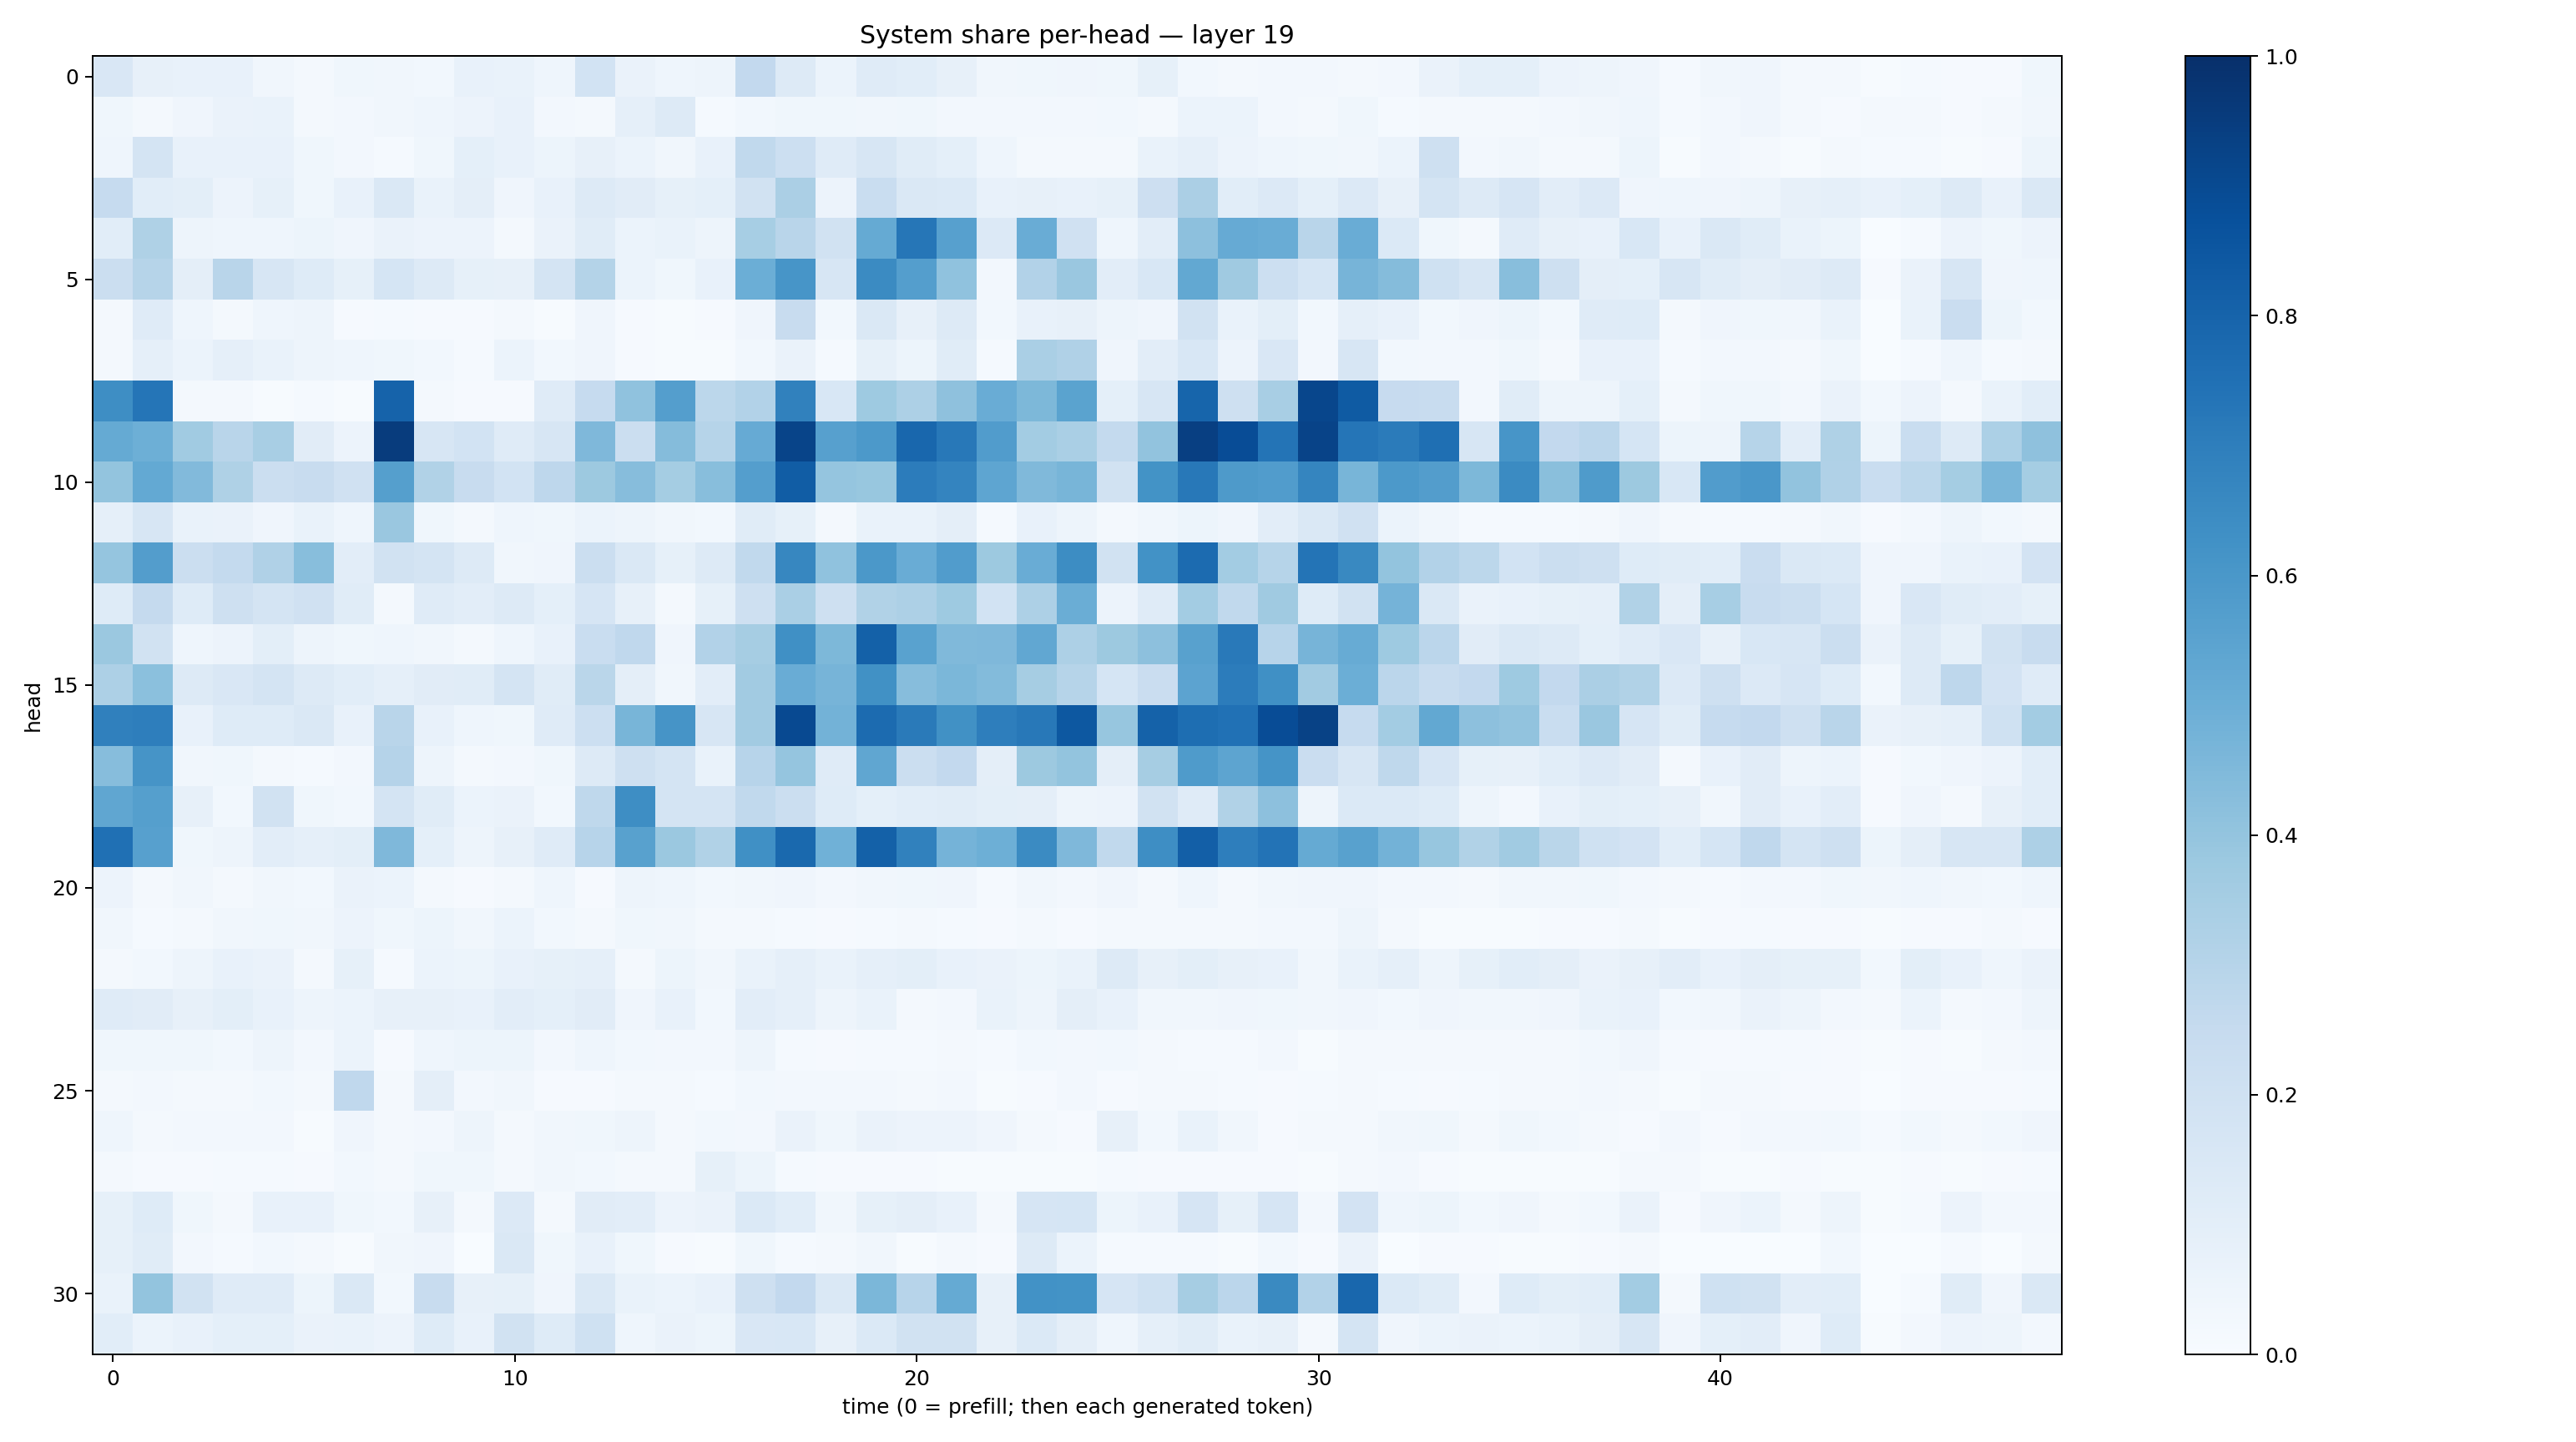

The table this chart was drawn from, first rows:
0.14931232, 0.0788824, 0.07109195, 0.0741062, 0.031468034, 0.021737171, 0.03713122, 0.03193733, 0.030214118, 0.075516954, 0.069017515, 0.046237953, 0.1840518, 0.064267695, 0.0466007, 0.047236256, 0.25976387, 0.1250575, 0.060288474, 0.11767002, 0.10627859, 0.08024664, 0.03328536, 0.036270935
0.03851, 0.01988, 0.04018, 0.06573, 0.06643, 0.02264, 0.02706, 0.03366, 0.04422, 0.05732, 0.07538, 0.02547, 0.02253, 0.08832, 0.1326, 0.01362, 0.03015, 0.03625, 0.03642, 0.0335, 0.03527, 0.02568, 0.02362, 0.02676
0.04407, 0.1735, 0.07451, 0.07042, 0.07496, 0.03574, 0.02464, 0.01501, 0.0388, 0.09341, 0.07231, 0.05209, 0.07895, 0.06189, 0.03461, 0.07635, 0.2656, 0.2166, 0.1206, 0.1579, 0.1139, 0.09217, 0.04311, 0.0158
0.2479, 0.1057, 0.09858, 0.05702, 0.08331, 0.03733, 0.07646, 0.1465, 0.06916, 0.09608, 0.04117, 0.07161, 0.1284, 0.1111, 0.08416, 0.09358, 0.1922, 0.333, 0.05547, 0.2343, 0.1477, 0.1387, 0.07417, 0.08086
0.1069, 0.3233, 0.04982, 0.04484, 0.04445, 0.05362, 0.04242, 0.0639, 0.05526, 0.0582, 0.02029, 0.06629, 0.1164, 0.05956, 0.06851, 0.04953, 0.3438, 0.2904, 0.1906, 0.5191, 0.7301, 0.5608, 0.1329, 0.5051
0.2246, 0.2996, 0.09705, 0.2892, 0.1584, 0.1228, 0.0857, 0.1699, 0.1313, 0.08298, 0.08116, 0.1754, 0.3085, 0.05891, 0.03604, 0.07615, 0.4987, 0.6077, 0.1605, 0.651, 0.5686, 0.4079, 0.02699, 0.3095
0.01802, 0.1208, 0.04304, 0.01972, 0.0439, 0.05058, 0.01093, 0.01452, 0.01054, 0.01059, 0.02126, 0.00392, 0.04205, 0.01006, 0.006399, 0.009534, 0.04174, 0.236, 0.03112, 0.1453, 0.08092, 0.1325, 0.02949, 0.07781
0.01973, 0.08767, 0.05912, 0.08984, 0.06864, 0.04941, 0.04471, 0.03905, 0.02819, 0.01306, 0.0616, 0.02821, 0.03947, 0.009907, 0.004384, 0.007447, 0.03109, 0.0637, 0.01263, 0.08425, 0.05436, 0.1164, 0.01379, 0.3381
0.6373, 0.7331, 0.02155, 0.01633, 0.005257, 0.01249, 0.006085, 0.801, 0.02016, 0.007968, 0.008105, 0.1184, 0.2483, 0.4067, 0.5686, 0.2789, 0.3125, 0.687, 0.1547, 0.3719, 0.3263, 0.4134, 0.5074, 0.4561
0.5184, 0.4936, 0.3662, 0.2926, 0.3437, 0.1095, 0.05685, 0.95, 0.1589, 0.1851, 0.1188, 0.1596, 0.4526, 0.2197, 0.4353, 0.2973, 0.5136, 0.9203, 0.5616, 0.5918, 0.7859, 0.7188, 0.5769, 0.3562
0.4021, 0.5212, 0.4437, 0.3234, 0.219, 0.2368, 0.1961, 0.5657, 0.3147, 0.2414, 0.1869, 0.2743, 0.3754, 0.433, 0.355, 0.4293, 0.5686, 0.8255, 0.3969, 0.3868, 0.7043, 0.6745, 0.5364, 0.4469
0.08652, 0.1608, 0.06854, 0.06607, 0.04004, 0.06681, 0.04657, 0.3851, 0.03782, 0.02246, 0.04586, 0.03796, 0.06071, 0.05045, 0.03333, 0.0275, 0.1166, 0.08225, 0.01922, 0.06964, 0.0665, 0.09755, 0.01294, 0.07445
0.3967, 0.5706, 0.2209, 0.2568, 0.3193, 0.4283, 0.1018, 0.1897, 0.1737, 0.132, 0.03303, 0.04275, 0.2212, 0.1429, 0.08316, 0.1261, 0.2633, 0.666, 0.4083, 0.5974, 0.5065, 0.5744, 0.375, 0.5054
0.1237, 0.2514, 0.1225, 0.208, 0.179, 0.198, 0.1141, 0.01928, 0.1182, 0.1049, 0.1251, 0.09211, 0.1647, 0.07937, 0.0198, 0.08266, 0.2068, 0.3377, 0.2061, 0.3126, 0.3274, 0.3736, 0.1862, 0.3278
0.3825, 0.1904, 0.04476, 0.05643, 0.1014, 0.04813, 0.03794, 0.04557, 0.03168, 0.02041, 0.04475, 0.07181, 0.2343, 0.2688, 0.04004, 0.3116, 0.3489, 0.6327, 0.4535, 0.8089, 0.5508, 0.4482, 0.452, 0.53
0.3253, 0.4186, 0.1278, 0.1511, 0.1763, 0.1276, 0.108, 0.08681, 0.1102, 0.1152, 0.1747, 0.1147, 0.2857, 0.09459, 0.03178, 0.1048, 0.3626, 0.507, 0.4725, 0.6281, 0.4325, 0.4577, 0.4392, 0.3498
0.6895, 0.6957, 0.07188, 0.1231, 0.1242, 0.1429, 0.07278, 0.2921, 0.07761, 0.04508, 0.03613, 0.1183, 0.2151, 0.466, 0.6124, 0.1632, 0.3609, 0.8999, 0.4794, 0.7734, 0.7142, 0.6251, 0.698, 0.7212
0.432, 0.6094, 0.03424, 0.03699, 0.02085, 0.01382, 0.02494, 0.3039, 0.05035, 0.01777, 0.02515, 0.03518, 0.1268, 0.2068, 0.1723, 0.06694, 0.293, 0.395, 0.1207, 0.5318, 0.222, 0.2597, 0.09571, 0.3789
0.5313, 0.5643, 0.0785, 0.03117, 0.1932, 0.03822, 0.02764, 0.1781, 0.1167, 0.06043, 0.06465, 0.0283, 0.2719, 0.64, 0.1735, 0.1763, 0.2619, 0.2234, 0.1232, 0.09177, 0.108, 0.1134, 0.09936, 0.09745
0.751, 0.5606, 0.03662, 0.04805, 0.105, 0.08717, 0.0979, 0.4518, 0.0922, 0.04984, 0.07989, 0.1188, 0.2945, 0.5548, 0.3822, 0.3156, 0.6303, 0.7777, 0.4844, 0.8099, 0.6849, 0.4761, 0.4934, 0.6509
0.0561, 0.0175, 0.03357, 0.02147, 0.03515, 0.02931, 0.06308, 0.06199, 0.02129, 0.01064, 0.02149, 0.04642, 0.009342, 0.04732, 0.04652, 0.0295, 0.03257, 0.04243, 0.02475, 0.03332, 0.03695, 0.04129, 0.01448, 0.03307
0.0333, 0.01455, 0.02004, 0.0317, 0.03709, 0.03222, 0.05751, 0.03835, 0.05406, 0.03326, 0.06202, 0.03114, 0.02088, 0.03613, 0.03208, 0.01655, 0.0221, 0.01176, 0.009492, 0.01278, 0.01622, 0.0148, 0.009313, 0.0169
0.0219, 0.02796, 0.04934, 0.07415, 0.06445, 0.02022, 0.08438, 0.01313, 0.05985, 0.0508, 0.07152, 0.08409, 0.08834, 0.02088, 0.05312, 0.03471, 0.06797, 0.08984, 0.06674, 0.08847, 0.0998, 0.07264, 0.06584, 0.0516
0.1201, 0.1099, 0.07815, 0.09856, 0.07455, 0.04966, 0.06229, 0.07891, 0.08045, 0.0759, 0.1021, 0.09329, 0.1111, 0.04219, 0.0755, 0.02884, 0.1038, 0.08681, 0.04972, 0.06934, 0.02095, 0.02418, 0.0699, 0.05026
0.03643, 0.03569, 0.03785, 0.0278, 0.05074, 0.02582, 0.05994, 0.009514, 0.04568, 0.0543, 0.05125, 0.02676, 0.04543, 0.02986, 0.0246, 0.02504, 0.04781, 0.01453, 0.008881, 0.01225, 0.01517, 0.01563, 0.01209, 0.03039
0.01836, 0.02451, 0.02193, 0.01771, 0.02821, 0.02293, 0.2676, 0.01836, 0.09751, 0.02441, 0.03487, 0.01034, 0.009082, 0.01836, 0.02289, 0.01398, 0.02756, 0.0245, 0.02348, 0.02552, 0.01778, 0.02494, 0.005677, 0.008439
0.04556, 0.02101, 0.02639, 0.02708, 0.02394, 0.007376, 0.04176, 0.01692, 0.02608, 0.04724, 0.02343, 0.03228, 0.0361, 0.04839, 0.0208, 0.02862, 0.02506, 0.06498, 0.03736, 0.06584, 0.05532, 0.05618, 0.04145, 0.02079
0.02282, 0.00974, 0.008637, 0.01274, 0.01458, 0.007979, 0.02942, 0.02165, 0.03888, 0.03687, 0.01809, 0.03222, 0.02999, 0.02114, 0.01569, 0.08219, 0.05085, 0.01274, 0.009854, 0.009211, 0.009401, 0.00565, 0.006175, 0.005138
0.08544, 0.1248, 0.03542, 0.02237, 0.07341, 0.07145, 0.03628, 0.0291, 0.07845, 0.02106, 0.1351, 0.01782, 0.1114, 0.1043, 0.0554, 0.06632, 0.1385, 0.1079, 0.03172, 0.08244, 0.09634, 0.07342, 0.01769, 0.1679
0.08378, 0.1148, 0.02424, 0.01256, 0.03009, 0.01812, 0.006922, 0.034, 0.04048, 0.003493, 0.1409, 0.03845, 0.07369, 0.0358, 0.009924, 0.007107, 0.03707, 0.01197, 0.01564, 0.03277, 0.007485, 0.02265, 0.009464, 0.1309
0.06954, 0.4016, 0.1904, 0.1176, 0.1182, 0.05253, 0.1415, 0.02746, 0.2404, 0.07906, 0.08437, 0.04117, 0.1437, 0.07015, 0.05944, 0.07078, 0.2082, 0.2584, 0.1417, 0.4571, 0.2964, 0.5194, 0.07965, 0.625
0.1086, 0.06228, 0.07389, 0.09354, 0.09273, 0.0642, 0.06754, 0.05551, 0.1248, 0.07597, 0.1905, 0.1238, 0.2019, 0.04353, 0.06448, 0.05371, 0.1508, 0.1561, 0.08148, 0.1381, 0.1928, 0.1951, 0.07901, 0.1382
